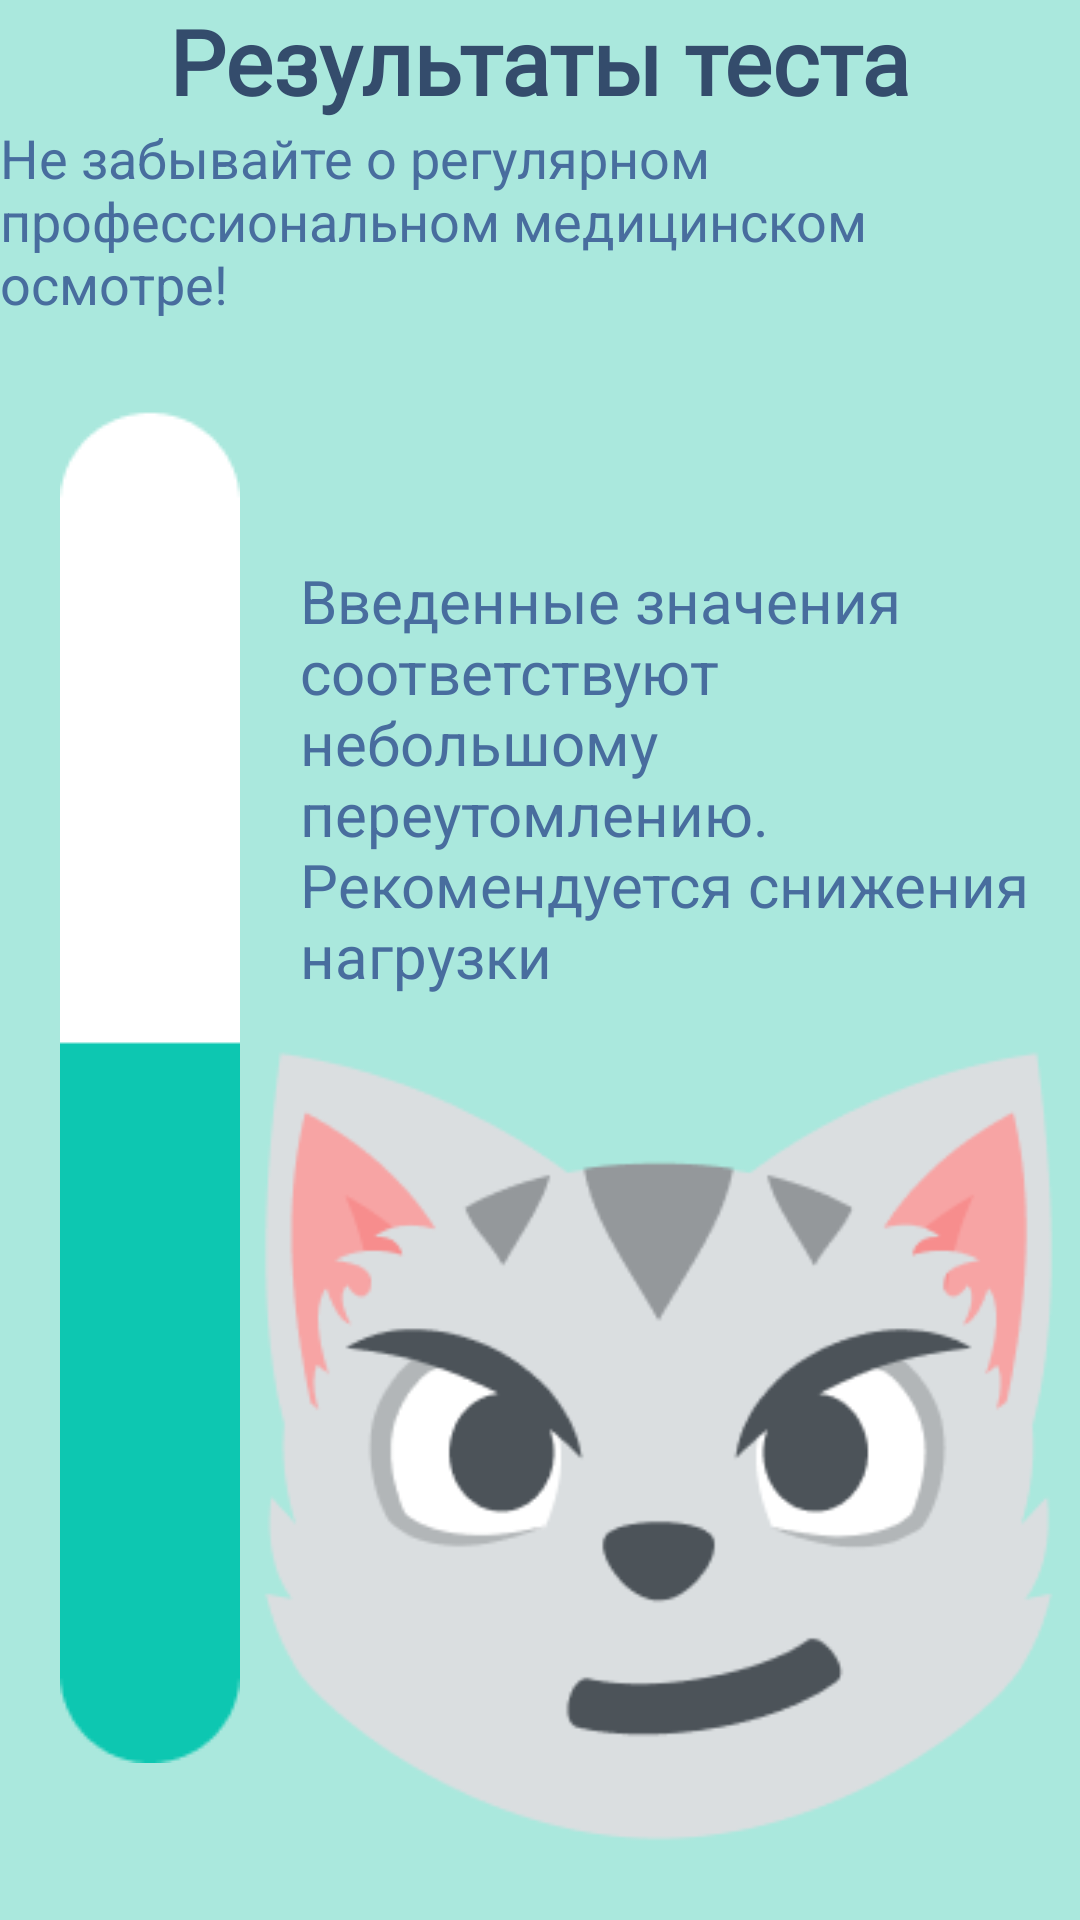

Here is an Android app screen rendered from its layout file. Give the layout XML and the strings, colors and styles it references.
<!-- AndroidManifest.xml: application theme Theme.ControlWork -->
<!-- res/layout/activity_good.xml -->
<?xml version="1.0" encoding="utf-8"?>
<ScrollView xmlns:android="http://schemas.android.com/apk/res/android"
    xmlns:app="http://schemas.android.com/apk/res-auto"
    xmlns:tools="http://schemas.android.com/tools"
    android:layout_width="match_parent"
    android:scrollbars="none"
    android:layout_height="match_parent"
    tools:context=".Excellent"
    android:background="#AAE8DD">
    <RelativeLayout
        android:layout_width="fill_parent"
        android:layout_height="fill_parent">
        <TextView
            android:layout_width="wrap_content"
            android:layout_height="wrap_content"
            android:text="Результаты теста"
            android:textSize="30sp"
            android:id="@+id/result"
            android:textColor="#344C6C"
            android:textStyle="bold"
            android:fontFamily="@font/magnolia"
            android:layout_centerHorizontal="true"/>
        <TextView
            android:layout_width="wrap_content"
            android:layout_height="wrap_content"
            android:text="Не забывайте о регулярном профессиональном медицинском осмотре!"
            android:id="@+id/important"
            android:layout_centerHorizontal="true"
            android:layout_below="@id/result"
            android:textColor="#486D9E"
            android:textSize="18sp"/>
        <ImageView
            android:id="@+id/progress_bar"
            android:layout_width="wrap_content"
            android:layout_height="wrap_content"
            android:layout_marginTop="30dp"
            android:layout_marginLeft="20dp"
            android:src="@drawable/progressgood"
            android:layout_below="@id/important"/>
        <TextView
            android:id="@+id/result_text"
            android:layout_width="wrap_content"
            android:layout_below="@id/important"
            android:textSize="20sp"
            android:layout_height="wrap_content"
            android:layout_toRightOf="@id/progress_bar"
            android:layout_marginTop="80dp"
            android:layout_marginLeft="20dp"
            android:text="Введенные значения соответствуют небольшому переутомлению. Рекомендуется снижения нагрузки"
            android:textColor="#486D9E"/>
        <ImageView
            android:layout_width="wrap_content"
            android:layout_height="wrap_content"
            android:src="@drawable/cat_good"
            android:layout_below="@id/result_text"
            android:layout_toRightOf="@id/progress_bar"/>

    </RelativeLayout>
</ScrollView>
<!-- resources referenced by this layout -->
<resources>
  <!-- drawable cat_good: png bitmap (drawable, 15982 bytes) -->
  <!-- drawable progressgood: png bitmap (drawable, 1545 bytes) -->
  <style name="Theme.ControlWork" parent="Theme.MaterialComponents.DayNight.NoActionBar">
          
          <item name="colorPrimary">@color/teal_700</item>
          <item name="colorPrimaryVariant">@color/teal_700</item>
          <item name="colorOnPrimary">@color/white</item>
          
          <item name="colorSecondary">@color/teal_200</item>
          <item name="colorSecondaryVariant">@color/teal_700</item>
          <item name="colorOnSecondary">@color/black</item>
          
          <item name="android:statusBarColor" tools:targetApi="l">?attr/colorPrimaryVariant</item>
          
      </style>
  <!-- not gathered from this repository: default colours our renderer supplied (Android Studio template values) -->
  <color name="teal_200">#FF03DAC5</color>
  <color name="teal_700">#FF018786</color>
  <color name="black">#FF000000</color>
  <color name="white">#FFFFFFFF</color>
</resources>
